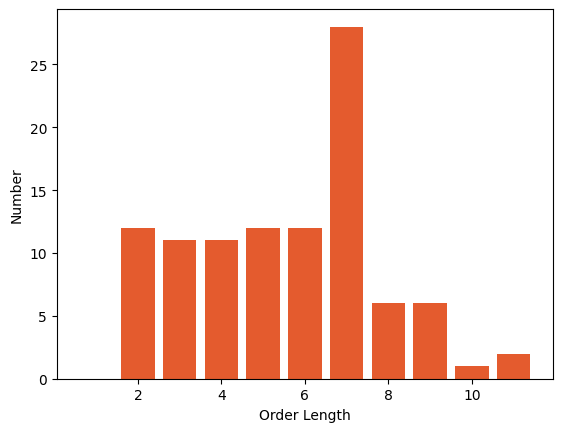

Generate this figure with matplotlib: (Note: this script raises an exception after producing the figure.)
import numpy as np
import matplotlib.pyplot as plt

commands = [
    "开门", "开灯", "关门", "关灯", "开空调", "关空调", "一档风", "二档风", "三档风",
    "静音", "睡眠", "制冷", "制热", "升温", "降温", "开电风扇", "关电风扇", "摇头", "停止摇头",
    "扫地机器人开始工作", "开热水器", "关热水器", "打开热水壶", "关闭热水壶", "设置热水壶温度",
    "打开烤箱", "关闭烤箱", "设置烤箱温度", "打开微波炉", "关闭微波炉", "设置微波炉加热时间",
    "打开洗碗机", "关闭洗碗机", "启动洗碗机清洗", "取消洗碗机清洗", "打开洗衣机", "关闭洗衣机",
    "启动洗衣机洗涤", "取消洗衣机洗涤", "打开烘干机", "关闭烘干机", "启动烘干机烘干", "取消烘干机烘干",
    "调整家居设备亮度", "切换家居设备颜色", "控制智能插座连接设备", "调整窗户开启程度", "打开新风系统",
    "关闭新风系统", "调整新风系统风速", "打开除湿器", "关闭除湿器", "调整除湿器湿度", "打开空气净化器",
    "关闭空气净化器", "调整空气净化器模式", "打开地暖", "关闭地暖", "调整地暖温度", "打开窗帘",
    "关闭窗帘", "调整窗帘开合程度", "打开门窗传感器", "关闭门窗传感器", "检查门窗状态", "打开烟雾报警器",
    "关闭烟雾报警器", "检查烟雾报警器状态", "打开门铃摄像头", "关闭门铃摄像头", "查看摄像头画面",
    "控制安防摄像头开始录像", "控制安防摄像头停止录像", "查看录像回放", "打开防盗传感器", "关闭防盗传感器",
    "预定空调时间", "预定洗衣机时间", "预定微波炉时间", "预定烤箱时间", "预定洗碗机时间",
    "预定烘干机时间", "预定冰箱时间", "预定空气净化器时间", "预定扫地机器人时间", "预定电视时间",
    "预定热水器时间", "预定窗帘时间", "预定智能插座时间", "预定音响时间", "预定除湿器时间",
    "预定加湿器时间", "预定电动窗时间", "预定智能锁时间", "一小时", "两小时", "三小时",
    "四小时", "半小时", "十分钟", "一天"
]

commands_by_length = [ [], [], [], [], [], [], [], [], [], [], []]

for command in commands:
    length = len(command)
    commands_by_length[length-1].append(command)

length = [len(commands_by_length[i]) for i in range(len(commands_by_length))]

x = np.arange(1, len(commands_by_length) + 1)
plt.rcParams['font.family'] = ['Times New Roman']
plt.bar(x, length, color="#E45B2E")
plt.xlabel("Order Length")
plt.ylabel("Number")
plt.savefig("Paper/orders_classification.png",dpi=300)
plt.show()
print(length)
print(commands_by_length)
